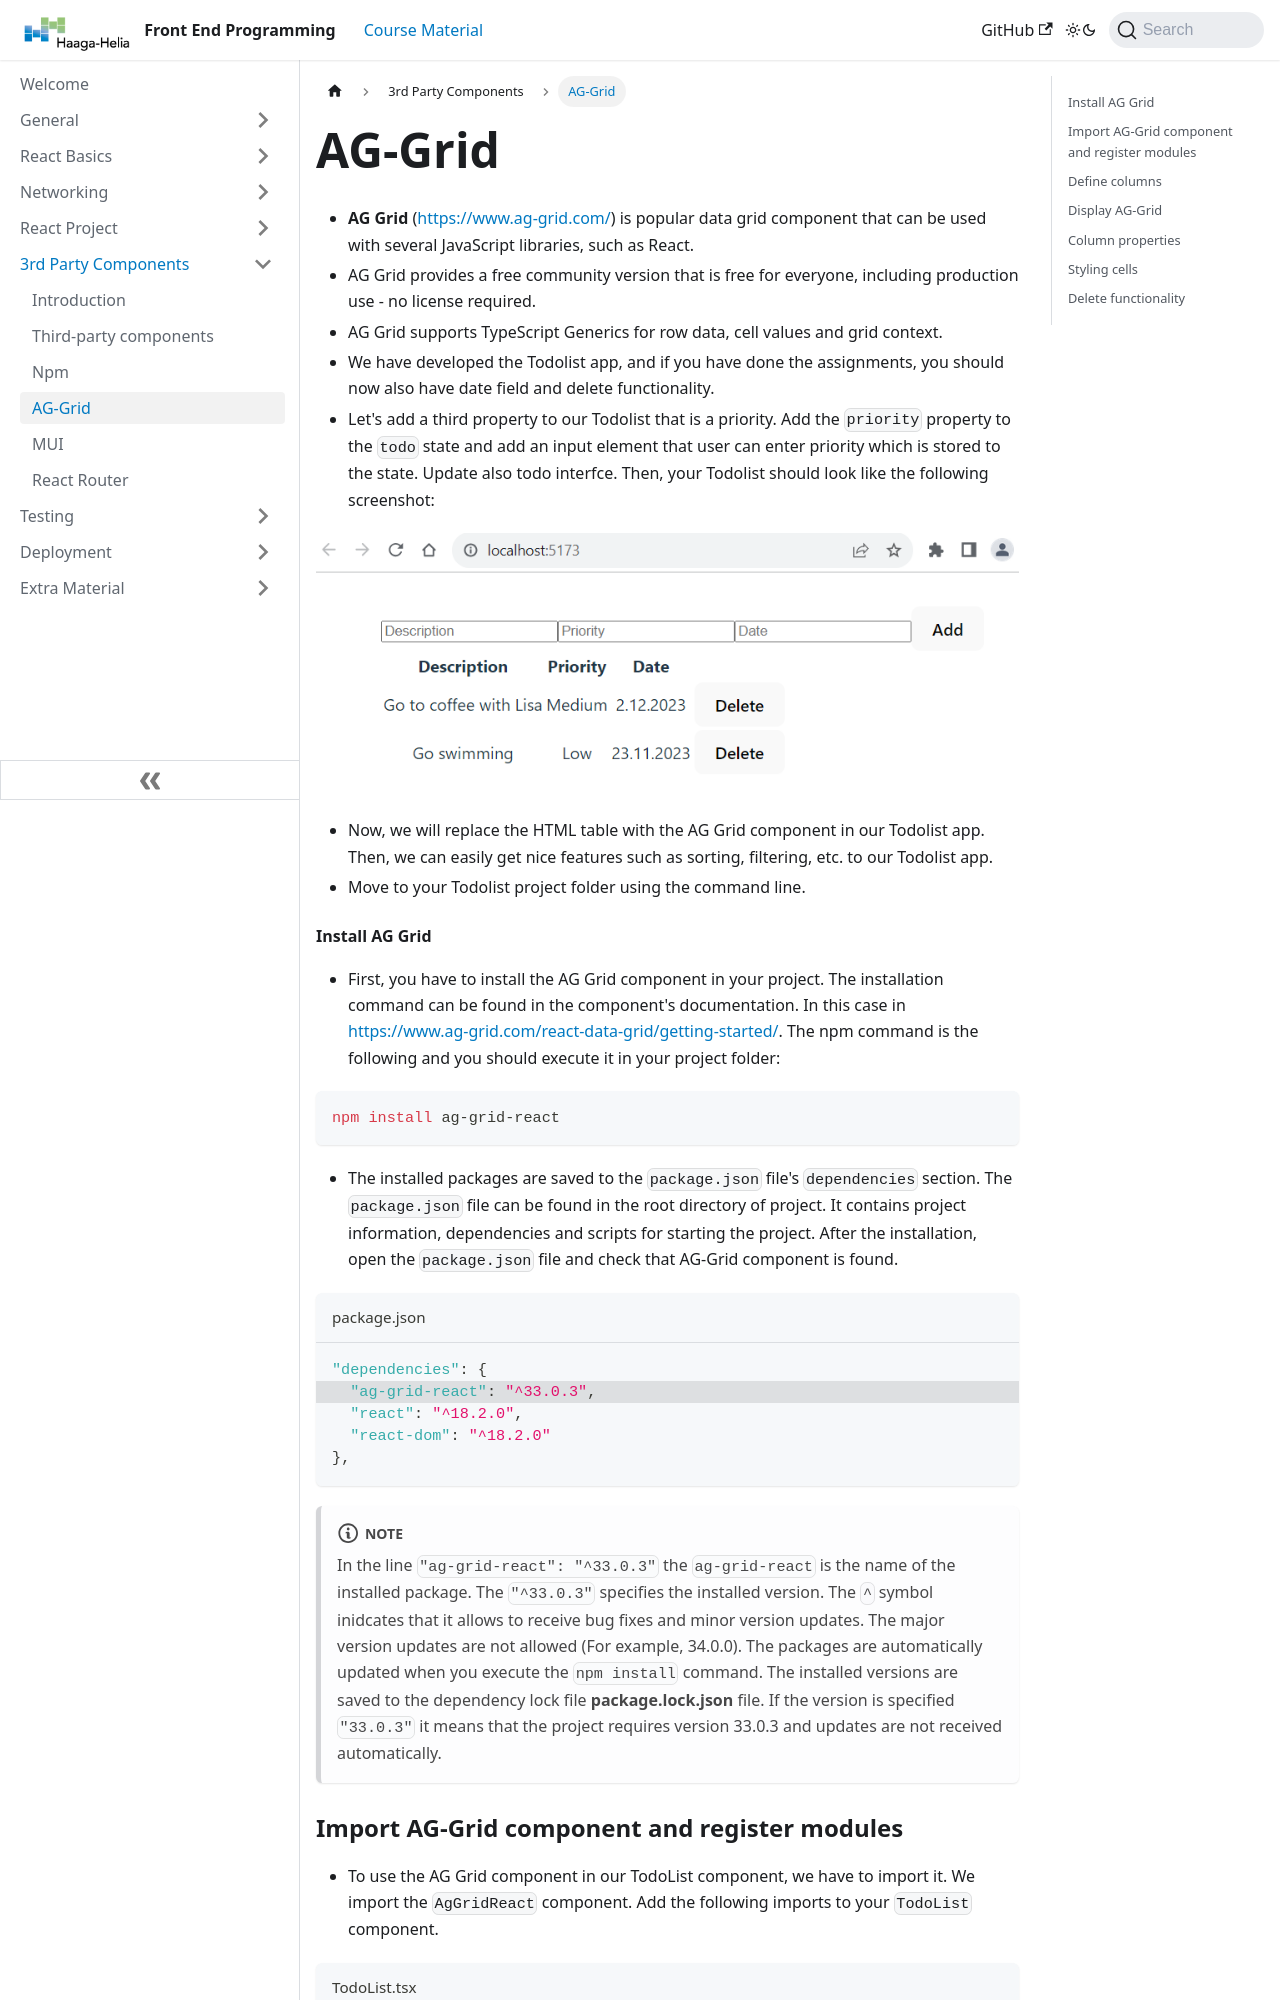

repository: juhahinkula/FrontEndProgramming · page: docs/3rdpartycomponents/aggrid/index.html · generator: docusaurus

---
title: "AG-Grid"
sidebar_position: 4
---

<!-- @format -->

- **AG Grid** (https://www.ag-grid.com/) is popular data grid component that can be used with several JavaScript libraries, such as React.
- AG Grid provides a free community version that is free for everyone, including production use - no license required.
- AG Grid supports TypeScript Generics for row data, cell values and grid context.
- We have developed the Todolist app, and if you have done the assignments, you should now also have date field and delete functionality.
- Let's add a third property to our Todolist that is a priority. Add the `priority` property to the `todo` state and add an input element that user can enter priority which is stored to the state. Update also todo interfce. Then, your Todolist should look like the following screenshot:

![Todolist](./img/todolist2.png)

- Now, we will replace the HTML table with the AG Grid component in our Todolist app. Then, we can easily get nice features such as sorting, filtering, etc. to our Todolist app.
- Move to your Todolist project folder using the command line.
